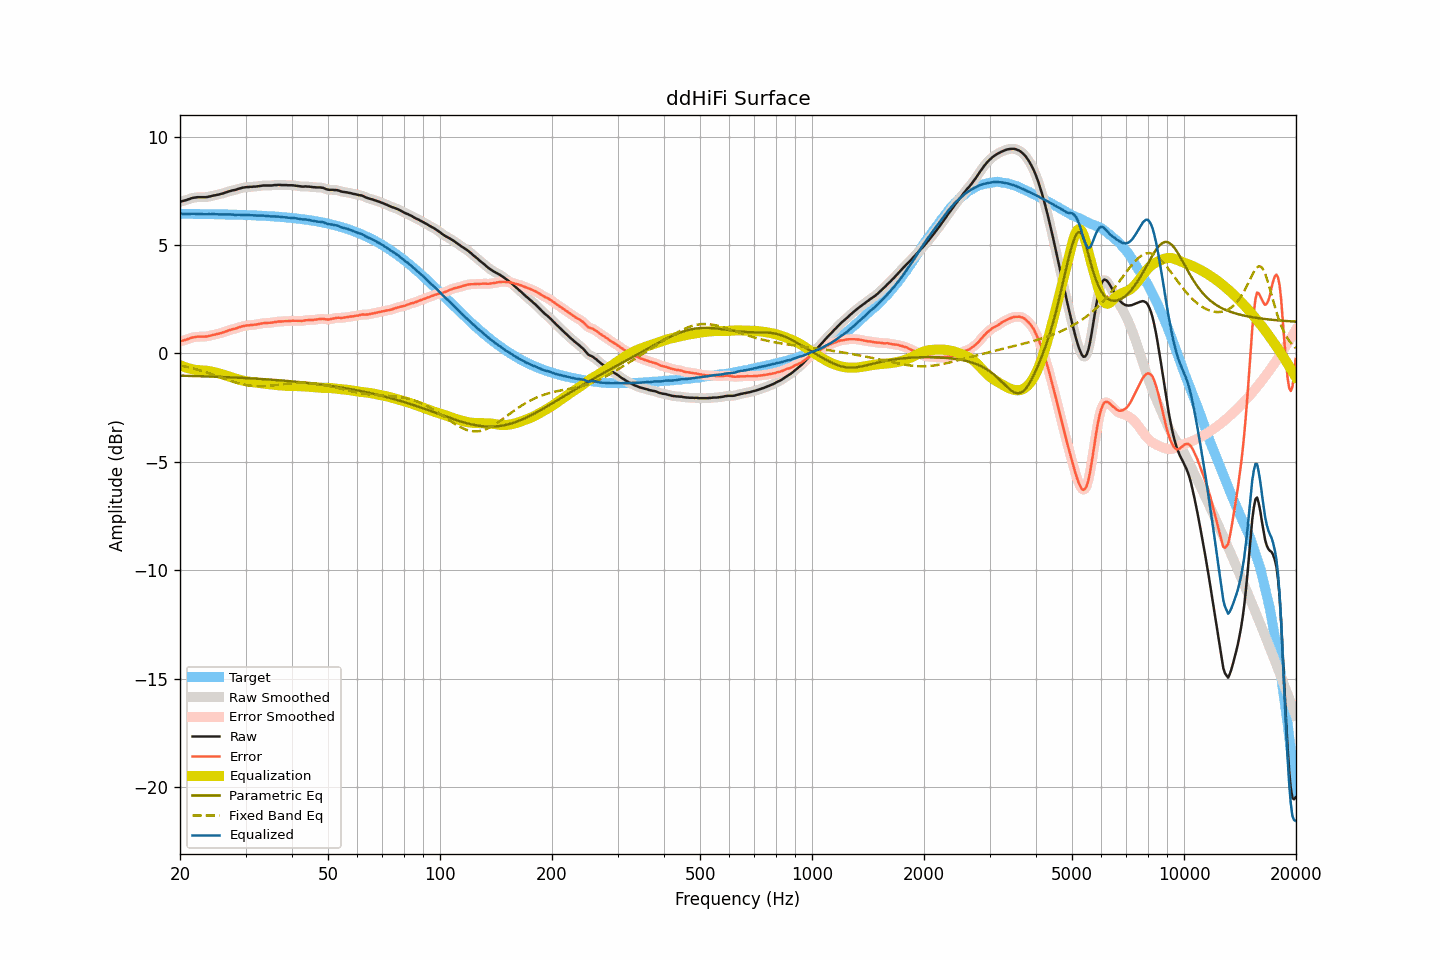

The data file committed next to this chart (first rows):
frequency, raw, smoothed, error, error_smoothed, equalization, parametric_eq, fixed_band_eq, equalized_raw, equalized_smoothed, target
20.00, 7.00, 7.00, 0.56, 0.56, -0.54, -1.02, -0.55, 6.46, 6.46, 6.44
20.20, 7.02, 7.02, 0.58, 0.58, -0.57, -1.02, -0.56, 6.44, 6.44, 6.44
20.40, 7.04, 7.04, 0.60, 0.60, -0.60, -1.03, -0.58, 6.44, 6.43, 6.44
20.61, 7.06, 7.06, 0.62, 0.62, -0.63, -1.03, -0.60, 6.43, 6.43, 6.44
20.81, 7.08, 7.08, 0.64, 0.64, -0.65, -1.03, -0.61, 6.42, 6.43, 6.44
21.02, 7.11, 7.10, 0.67, 0.67, -0.68, -1.03, -0.63, 6.43, 6.43, 6.44
21.23, 7.13, 7.13, 0.69, 0.69, -0.70, -1.03, -0.65, 6.43, 6.44, 6.44
21.44, 7.16, 7.16, 0.72, 0.72, -0.71, -1.04, -0.67, 6.44, 6.44, 6.44
21.66, 7.18, 7.17, 0.74, 0.74, -0.73, -1.04, -0.69, 6.44, 6.44, 6.44
21.87, 7.19, 7.19, 0.75, 0.75, -0.75, -1.04, -0.71, 6.44, 6.44, 6.44
22.09, 7.20, 7.20, 0.76, 0.76, -0.76, -1.04, -0.73, 6.44, 6.44, 6.43
22.31, 7.21, 7.20, 0.77, 0.77, -0.77, -1.04, -0.75, 6.44, 6.44, 6.43
22.54, 7.21, 7.21, 0.78, 0.78, -0.77, -1.05, -0.77, 6.44, 6.44, 6.43
22.76, 7.21, 7.21, 0.78, 0.78, -0.78, -1.05, -0.79, 6.43, 6.43, 6.43
22.99, 7.21, 7.21, 0.78, 0.78, -0.78, -1.05, -0.82, 6.43, 6.43, 6.43
23.22, 7.21, 7.21, 0.78, 0.78, -0.78, -1.05, -0.84, 6.42, 6.42, 6.43
23.45, 7.21, 7.21, 0.78, 0.78, -0.79, -1.06, -0.86, 6.42, 6.42, 6.43
23.69, 7.22, 7.22, 0.79, 0.79, -0.80, -1.06, -0.89, 6.42, 6.42, 6.43
23.92, 7.24, 7.23, 0.81, 0.81, -0.81, -1.06, -0.91, 6.43, 6.42, 6.43
24.16, 7.25, 7.25, 0.82, 0.83, -0.82, -1.06, -0.94, 6.42, 6.43, 6.43
24.40, 7.27, 7.27, 0.84, 0.84, -0.84, -1.07, -0.96, 6.43, 6.43, 6.42
24.65, 7.29, 7.28, 0.86, 0.86, -0.86, -1.07, -0.99, 6.43, 6.43, 6.42
24.89, 7.30, 7.30, 0.88, 0.88, -0.87, -1.07, -1.01, 6.42, 6.43, 6.42
25.14, 7.32, 7.31, 0.90, 0.89, -0.89, -1.07, -1.04, 6.42, 6.42, 6.42
25.39, 7.33, 7.33, 0.91, 0.91, -0.91, -1.08, -1.07, 6.41, 6.42, 6.42
25.65, 7.35, 7.35, 0.93, 0.93, -0.93, -1.08, -1.09, 6.41, 6.41, 6.42
25.91, 7.37, 7.37, 0.95, 0.95, -0.96, -1.08, -1.12, 6.41, 6.41, 6.42
26.16, 7.39, 7.39, 0.97, 0.98, -0.98, -1.09, -1.14, 6.41, 6.41, 6.41
26.43, 7.42, 7.41, 1.00, 1.00, -1.00, -1.09, -1.17, 6.41, 6.41, 6.41
26.69, 7.44, 7.44, 1.03, 1.03, -1.03, -1.09, -1.20, 6.41, 6.41, 6.41
26.96, 7.47, 7.46, 1.06, 1.06, -1.05, -1.10, -1.22, 6.42, 6.41, 6.41
27.23, 7.49, 7.49, 1.08, 1.08, -1.08, -1.10, -1.25, 6.41, 6.41, 6.41
27.50, 7.51, 7.51, 1.10, 1.10, -1.10, -1.10, -1.27, 6.41, 6.41, 6.41
27.77, 7.53, 7.52, 1.12, 1.12, -1.12, -1.11, -1.30, 6.41, 6.40, 6.40
28.05, 7.54, 7.54, 1.14, 1.14, -1.15, -1.11, -1.32, 6.39, 6.40, 6.40
28.33, 7.56, 7.56, 1.16, 1.16, -1.17, -1.11, -1.34, 6.39, 6.39, 6.40
28.62, 7.59, 7.58, 1.19, 1.19, -1.19, -1.12, -1.36, 6.40, 6.39, 6.40
28.90, 7.61, 7.61, 1.21, 1.21, -1.21, -1.12, -1.38, 6.40, 6.40, 6.39
29.19, 7.63, 7.63, 1.24, 1.24, -1.23, -1.12, -1.40, 6.40, 6.40, 6.39
29.48, 7.65, 7.64, 1.26, 1.25, -1.25, -1.13, -1.42, 6.40, 6.39, 6.39
29.78, 7.66, 7.66, 1.27, 1.27, -1.27, -1.13, -1.44, 6.39, 6.39, 6.39
30.08, 7.67, 7.67, 1.28, 1.28, -1.28, -1.14, -1.45, 6.39, 6.39, 6.38
30.38, 7.68, 7.68, 1.30, 1.29, -1.29, -1.14, -1.46, 6.39, 6.38, 6.38
30.68, 7.68, 7.68, 1.30, 1.30, -1.30, -1.14, -1.48, 6.38, 6.38, 6.38
30.99, 7.69, 7.69, 1.31, 1.31, -1.31, -1.15, -1.49, 6.38, 6.38, 6.38
31.30, 7.69, 7.69, 1.31, 1.32, -1.32, -1.15, -1.49, 6.37, 6.37, 6.37
31.61, 7.70, 7.69, 1.33, 1.32, -1.33, -1.16, -1.50, 6.37, 6.37, 6.37
31.93, 7.70, 7.70, 1.33, 1.33, -1.34, -1.16, -1.51, 6.36, 6.36, 6.37
32.24, 7.71, 7.71, 1.34, 1.34, -1.35, -1.16, -1.51, 6.36, 6.36, 6.36
32.57, 7.72, 7.72, 1.36, 1.36, -1.36, -1.17, -1.51, 6.36, 6.36, 6.36
32.89, 7.73, 7.73, 1.37, 1.37, -1.37, -1.17, -1.51, 6.36, 6.36, 6.36
33.22, 7.74, 7.74, 1.38, 1.39, -1.38, -1.18, -1.51, 6.36, 6.36, 6.35
33.55, 7.75, 7.74, 1.40, 1.40, -1.39, -1.18, -1.51, 6.36, 6.35, 6.35
33.89, 7.75, 7.75, 1.40, 1.40, -1.40, -1.19, -1.50, 6.35, 6.35, 6.34
34.23, 7.75, 7.75, 1.41, 1.41, -1.41, -1.19, -1.50, 6.34, 6.34, 6.34
34.57, 7.75, 7.75, 1.41, 1.41, -1.41, -1.20, -1.49, 6.33, 6.33, 6.34
34.92, 7.75, 7.75, 1.42, 1.42, -1.42, -1.20, -1.49, 6.33, 6.32, 6.33
35.27, 7.75, 7.75, 1.42, 1.42, -1.43, -1.21, -1.48, 6.32, 6.32, 6.33
35.62, 7.76, 7.76, 1.44, 1.43, -1.44, -1.22, -1.47, 6.32, 6.32, 6.32
35.97, 7.77, 7.76, 1.45, 1.45, -1.45, -1.22, -1.46, 6.32, 6.32, 6.32
... 635 more rows
